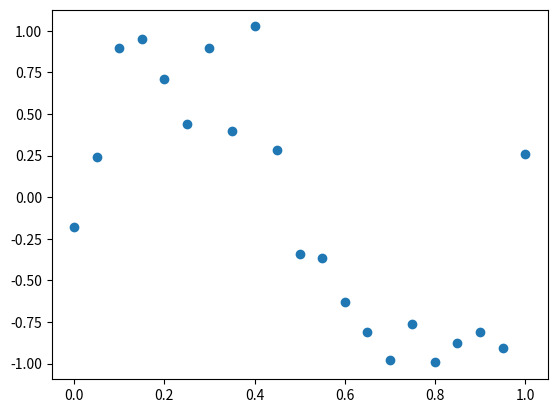

The matplotlib source for this figure:
# -*- coding: utf-8 -*-
import numpy as np


def generate_sine_data(i):
    X = np.linspace(0,1,21)
    Y = np.sin(2*np.pi*X) + 0.25*np.random.randn(*X.shape)
    np.savez("sine_data_%i"%i,X=X,Y=Y)
    plt.plot(X,Y,'o')
    
if __name__ == "__main__":
    import matplotlib.pyplot as plt
    generate_sine_data(1)